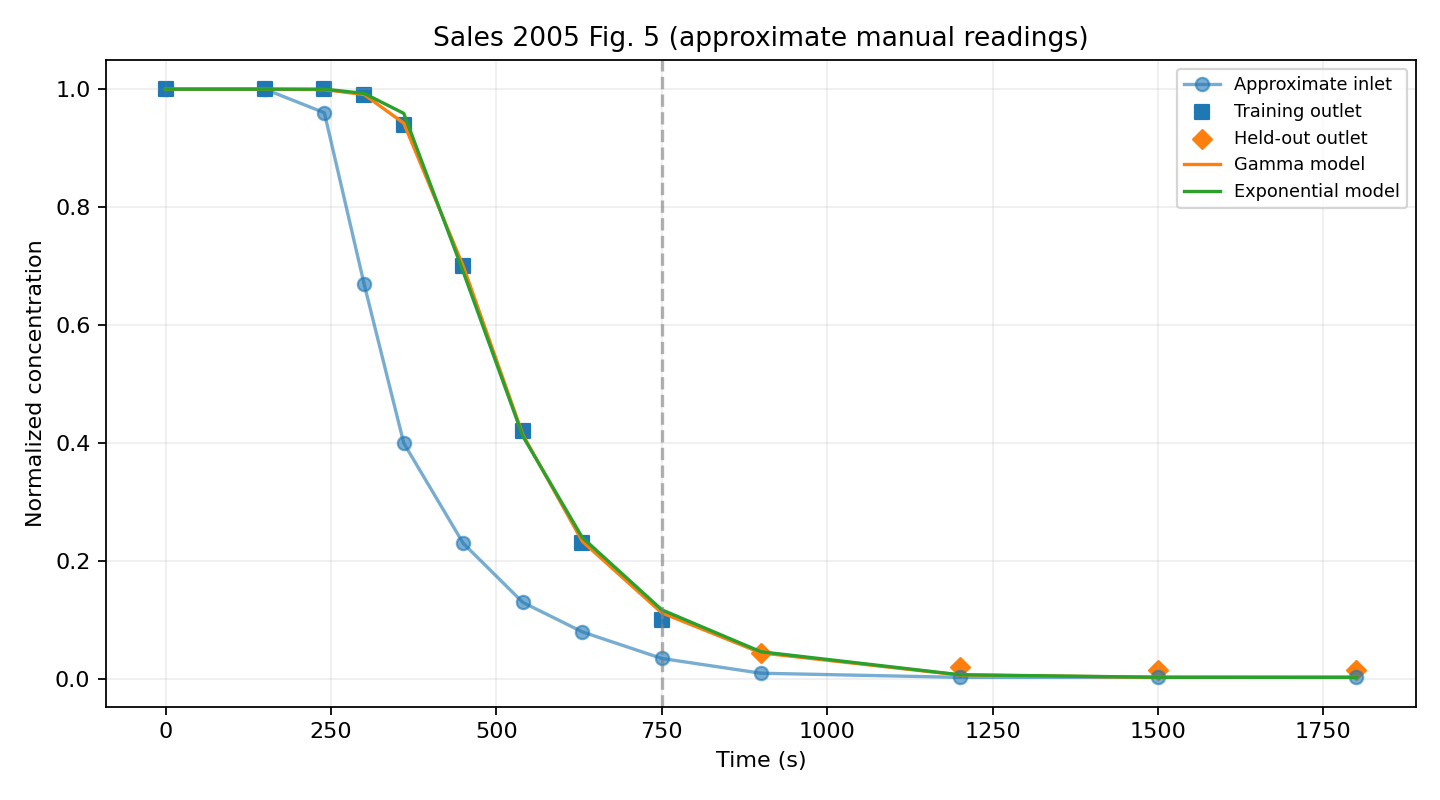

The file beside this chart, header and first rows:
time_s_approx, inlet_approx, outlet_approx, train_output_flag, gamma_prediction, exponential_prediction
0.0, 1.0, 1.0, 1, 1.0, 1.0
150.0, 1.0, 1.0, 1, 1.0, 1.0
240.0, 0.96, 1.0, 1, 0.9992, 1.0
300.0, 0.67, 0.99, 1, 0.9909, 0.9928
360.0, 0.4, 0.94, 1, 0.9423, 0.959
450.0, 0.23, 0.7, 1, 0.6997, 0.69
540.0, 0.13, 0.42, 1, 0.4142, 0.4117
630.0, 0.08, 0.23, 1, 0.2334, 0.2398
750.0, 0.035, 0.1, 1, 0.1123, 0.1175
900.0, 0.01, 0.045, 0, 0.04445, 0.04632
1200, 0.003, 0.02, 0, 0.006996, 0.007459
1500, 0.003, 0.015, 0, 0.00303, 0.003088
1800, 0.003, 0.015, 0, 0.003, 0.003001
